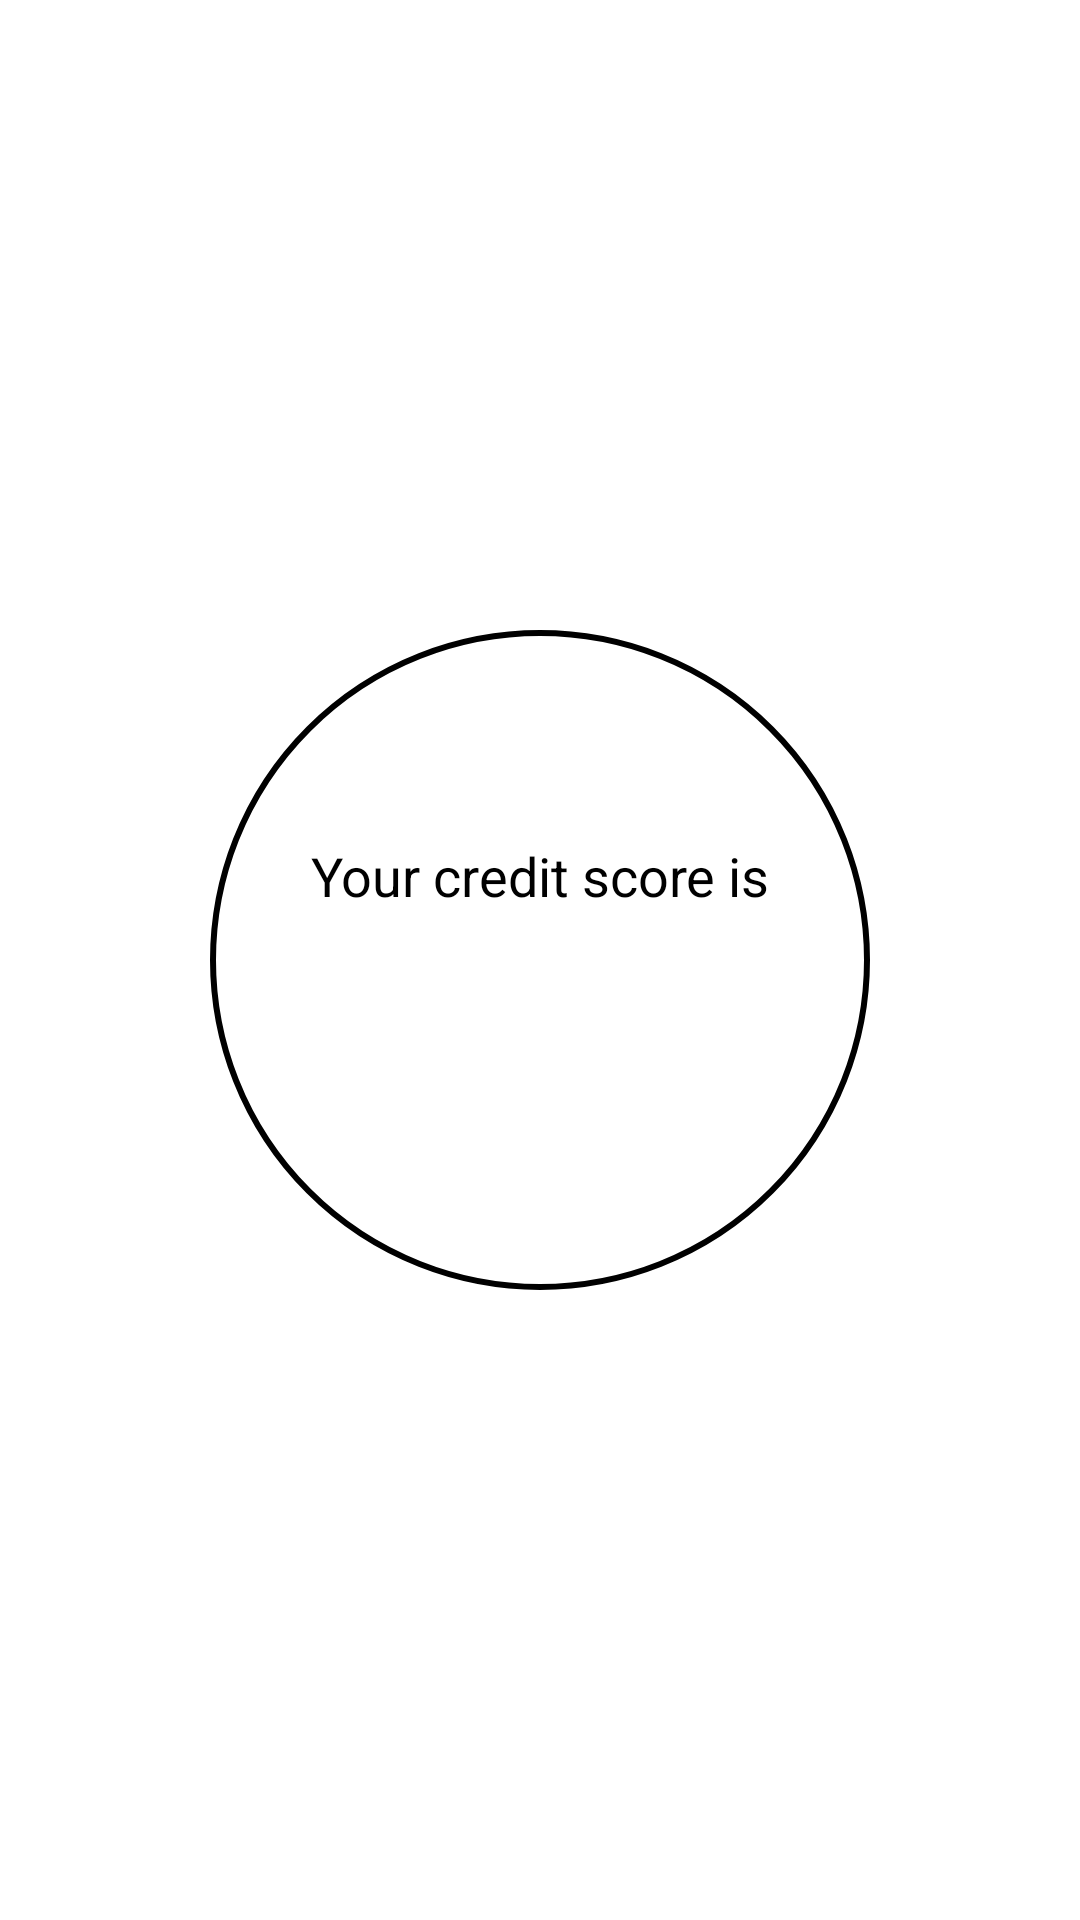

Here is an Android app screen rendered from its layout file. Give the layout XML and the strings, colors and styles it references.
<!-- AndroidManifest.xml: application theme Theme.ScoreDonut -->
<!-- res/layout/donut_view.xml -->
<?xml version="1.0" encoding="utf-8"?>
<androidx.constraintlayout.widget.ConstraintLayout xmlns:android="http://schemas.android.com/apk/res/android"
    xmlns:app="http://schemas.android.com/apk/res-auto"
    android:id="@+id/rootView"
    android:layout_width="match_parent"
    android:layout_height="wrap_content"
    android:background="@color/white">

    <View
        android:id="@+id/circularBorder"
        android:layout_width="@dimen/donut_view_border_size"
        android:layout_height="@dimen/donut_view_border_size"
        android:background="@drawable/circular_border"
        app:layout_constraintBottom_toBottomOf="parent"
        app:layout_constraintEnd_toEndOf="parent"
        app:layout_constraintStart_toStartOf="parent"
        app:layout_constraintTop_toTopOf="parent" />

    <ProgressBar
        android:id="@+id/scoreProgressBar"
        style="?android:attr/progressBarStyleHorizontal"
        android:layout_width="@dimen/donut_view_progress_size"
        android:layout_height="@dimen/donut_view_progress_size"
        android:indeterminate="false"
        android:progressDrawable="@drawable/circular_progress_bar"
        app:layout_constraintBottom_toBottomOf="parent"
        app:layout_constraintEnd_toEndOf="parent"
        app:layout_constraintStart_toStartOf="parent"
        app:layout_constraintTop_toTopOf="parent" />

    <LinearLayout
        android:layout_width="wrap_content"
        android:layout_height="wrap_content"
        android:gravity="center"
        android:orientation="vertical"
        app:layout_constraintBottom_toBottomOf="@id/scoreProgressBar"
        app:layout_constraintEnd_toEndOf="@id/scoreProgressBar"
        app:layout_constraintStart_toStartOf="@id/scoreProgressBar"
        app:layout_constraintTop_toTopOf="@id/scoreProgressBar">

        <TextView
            android:id="@+id/txtHeader"
            style="@style/BaseTextView"
            android:text="@string/credit_score_header" />

        <TextView
            android:id="@+id/txtCredit"
            style="@style/ScoreTextView" />

        <TextView
            android:id="@+id/txtFooter"
            style="@style/BaseTextView" />

    </LinearLayout>


</androidx.constraintlayout.widget.ConstraintLayout>
<!-- resources referenced by this layout -->
<resources>
  <color name="white">#FFFFFFFF</color>
  <dimen name="donut_view_border_size">220dp</dimen>
  <dimen name="donut_view_progress_size">218dp</dimen>
  <!-- drawable circular_border (drawable) -->
  <?xml version="1.0" encoding="utf-8"?>
  <shape xmlns:android="http://schemas.android.com/apk/res/android"
      android:shape="oval">
  
      <solid android:color="@android:color/transparent" />
  
      <stroke
          android:width="2dp"
          android:color="#000000" />
  
  </shape>
  <!-- drawable circular_progress_bar (drawable) -->
  <?xml version="1.0" encoding="utf-8"?>
  <rotate xmlns:android="http://schemas.android.com/apk/res/android"
      android:fromDegrees="270"
      android:toDegrees="270">
  
      <shape
          android:innerRadiusRatio="2.15"
          android:shape="ring"
          android:thickness="3dp"
          android:useLevel="true">
  
          <gradient
              android:angle="0"
              android:endColor="#007DD6"
              android:startColor="#007DD6"
              android:type="sweep"
              android:useLevel="false" />
  
      </shape>
  
  </rotate>
  <string name="credit_score_header">Your credit score is</string>
  <style name="BaseTextView">
          <item name="android:layout_width">wrap_content</item>
          <item name="android:layout_height">wrap_content</item>
          <item name="android:textSize">@dimen/base_text_size</item>
          <item name="android:textColor">@color/black</item>
      </style>
  <style name="ScoreTextView" parent="BaseTextView">
          <item name="android:textSize">@dimen/score_text_size</item>
          <item name="android:textColor">@color/yellow</item>
      </style>
  <style name="Theme.ScoreDonut" parent="Theme.MaterialComponents.DayNight.DarkActionBar">
          
          <item name="colorPrimary">@color/purple_500</item>
          <item name="colorPrimaryVariant">@color/purple_700</item>
          <item name="colorOnPrimary">@color/white</item>
          
          <item name="colorSecondary">@color/teal_200</item>
          <item name="colorSecondaryVariant">@color/teal_700</item>
          <item name="colorOnSecondary">@color/black</item>
          
          <item name="android:statusBarColor" tools:targetApi="l">?attr/colorPrimaryVariant</item>
          
      </style>
  <dimen name="base_text_size">18sp</dimen>
  <color name="black">#FF000000</color>
  <dimen name="score_text_size">24sp</dimen>
  <color name="yellow">#F9DB22</color>
  <color name="purple_500">#FF6200EE</color>
  <color name="purple_700">#FF3700B3</color>
  <color name="teal_200">#FF03DAC5</color>
  <color name="teal_700">#FF018786</color>
</resources>
